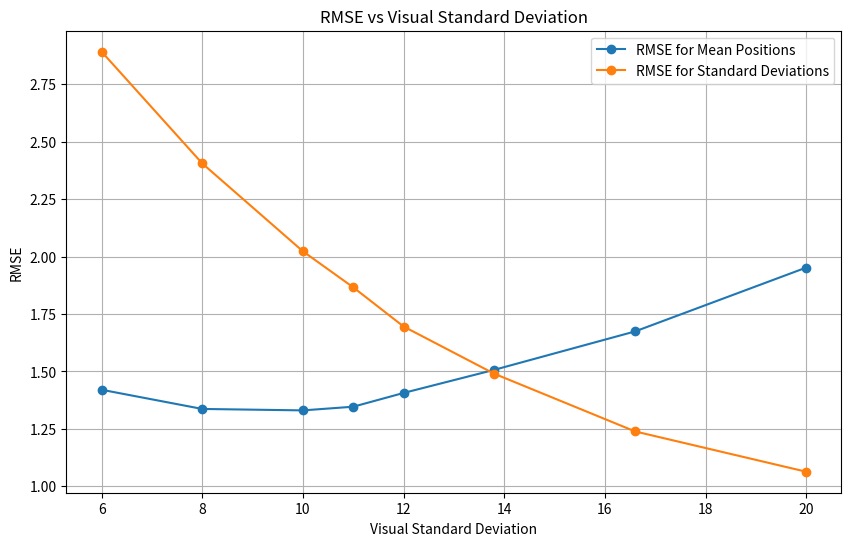

Source code (Python):
import matplotlib.pyplot as plt

# Data 
visual_stds = [6, 8, 10, 11, 12, 13.8, 16.6, 20]
rmse_mean_positions = [1.4203352207966566, 1.3368525552909512, 1.3305642038390029, 1.3465762691319318, 
                       1.4064348353663318, 1.5069867155084975, 1.6742834742518526, 1.9520009172826704]
rmse_mean_deviations = [2.891484828614372, 2.40523605302266, 2.022840210172587, 1.8660671764754928,
                        1.6956443682292983, 1.4903321875602566,1.2390549626878253, 1.0636422693587961]

# Plotting
plt.figure(figsize=(10,6))
plt.plot(visual_stds, rmse_mean_positions, marker='o', label='RMSE for Mean Positions')
plt.plot(visual_stds, rmse_mean_deviations, marker='o', label='RMSE for Standard Deviations')
plt.xlabel('Visual Standard Deviation')
plt.ylabel('RMSE')
plt.title('RMSE vs Visual Standard Deviation')
plt.legend()
plt.grid(True)

plt.show()